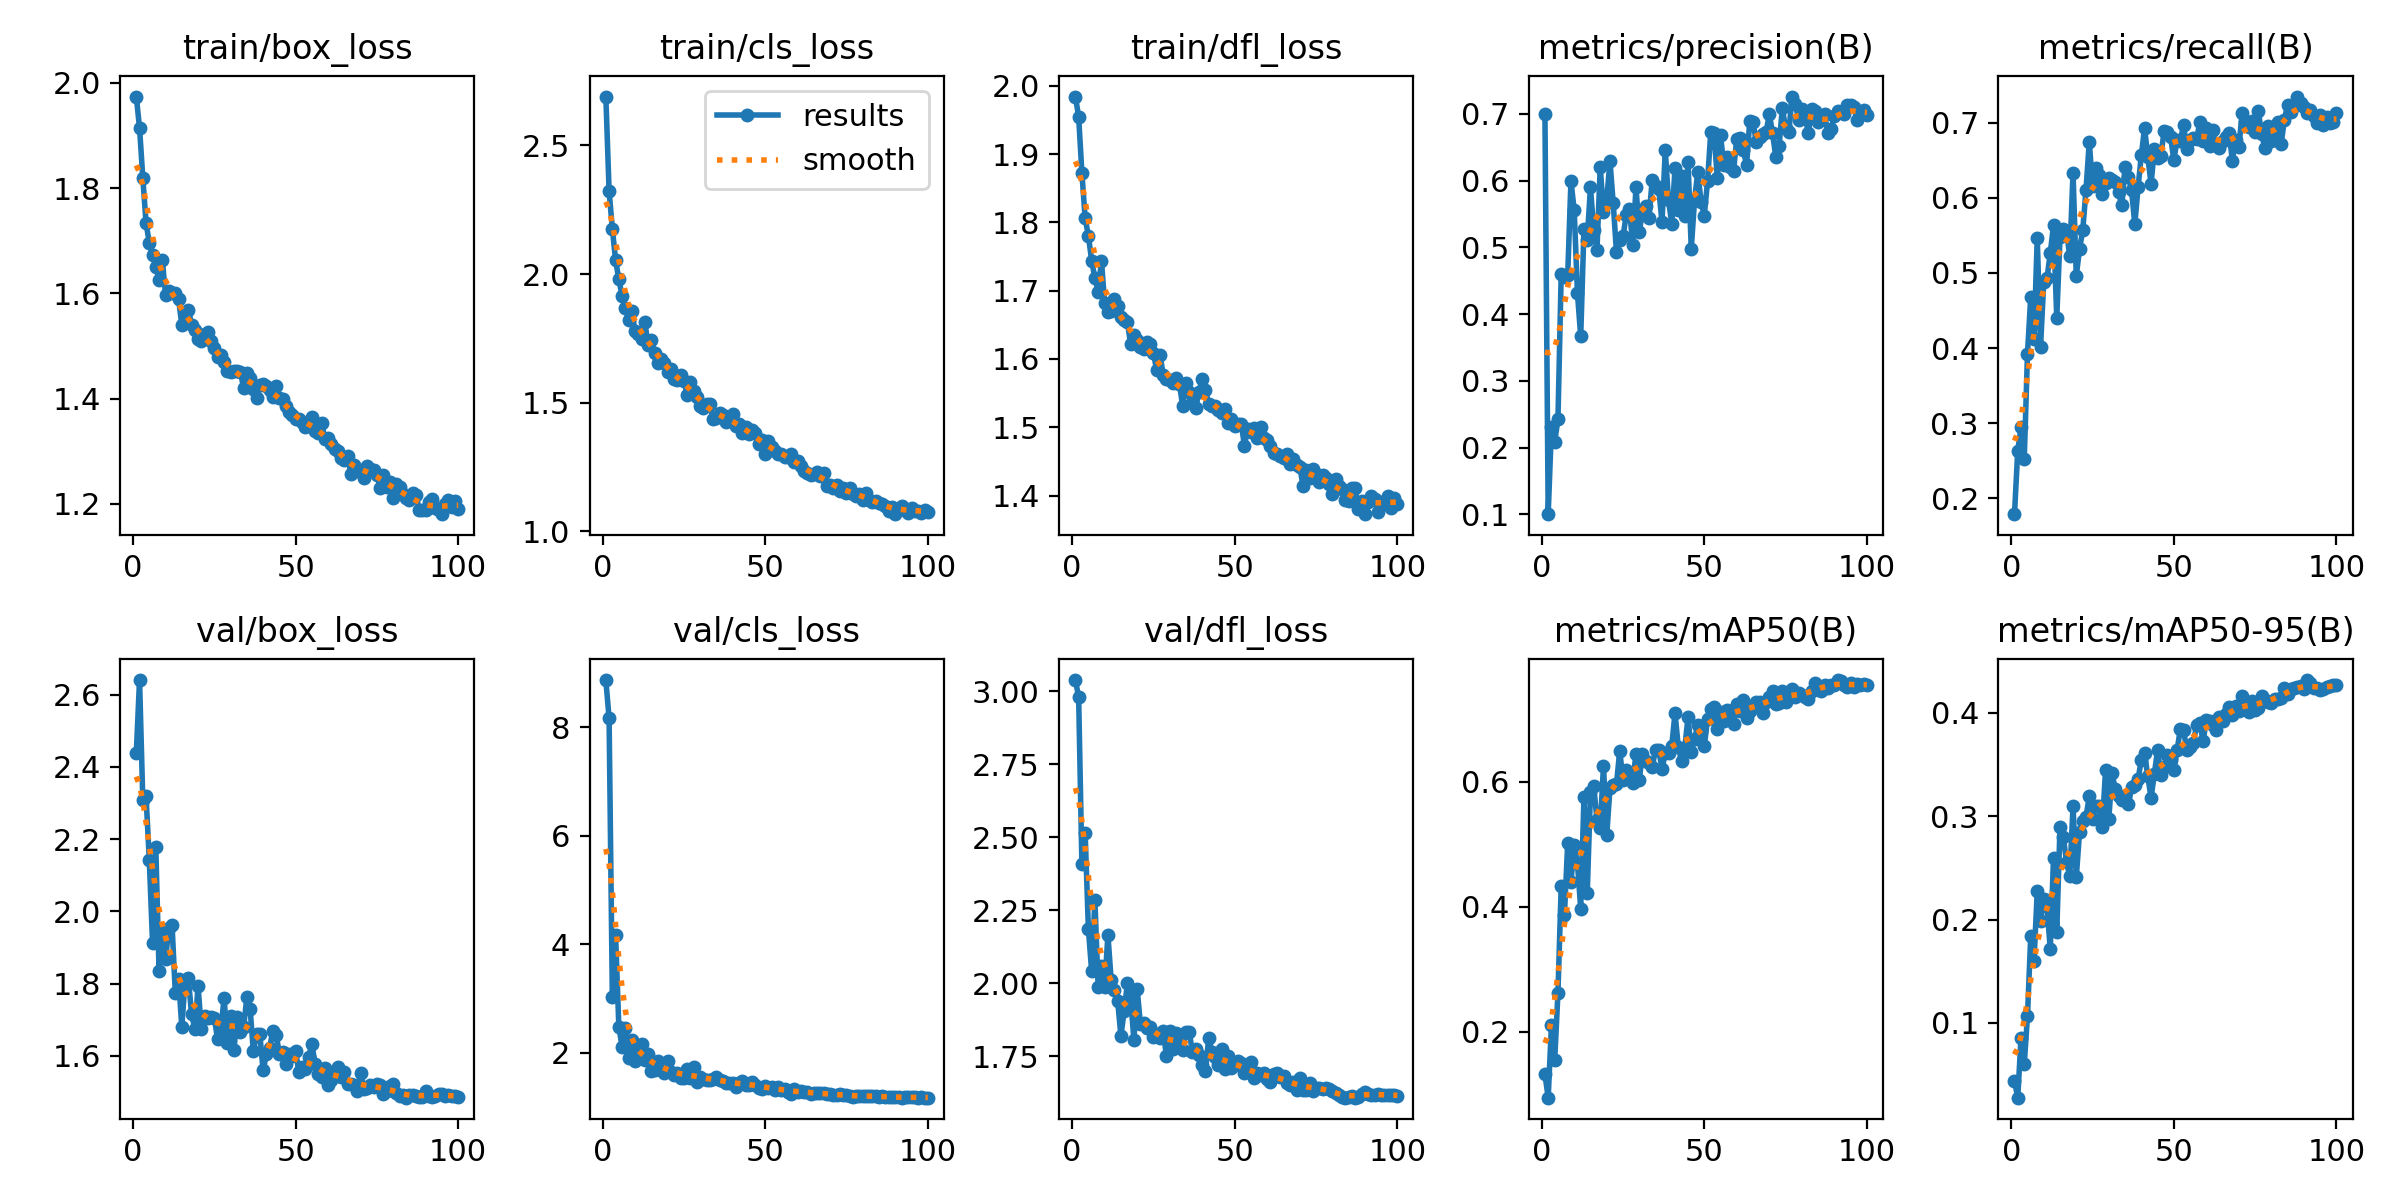

The table this chart was drawn from, first rows:
epoch, time, train/box_loss, train/cls_loss, train/dfl_loss, metrics/precision(B), metrics/recall(B), metrics/mAP50(B), metrics/mAP50-95(B), val/box_loss, val/cls_loss, val/dfl_loss, lr/pg0, lr/pg1, lr/pg2
1, 52.76, 1.974, 2.69, 1.984, 0.6997, 0.179, 0.1318, 0.04388, 2.437, 8.87, 3.038, 0.001428, 0.0007949, 0.0007949
2, 88.02, 1.914, 2.323, 1.955, 0.1004, 0.2634, 0.09455, 0.02772, 2.64, 8.168, 2.98, 0.0007998, 0.0007998, 0.0007998
3, 123.1, 1.82, 2.177, 1.872, 0.2305, 0.2943, 0.2105, 0.08507, 2.31, 3.032, 2.408, 0.0007992, 0.0007992, 0.0007992
4, 159.1, 1.734, 2.053, 1.806, 0.209, 0.2523, 0.1549, 0.06035, 2.319, 4.169, 2.514, 0.0007982, 0.0007982, 0.0007982
5, 195.1, 1.696, 1.979, 1.78, 0.2423, 0.3927, 0.2621, 0.1071, 2.142, 2.473, 2.185, 0.0007969, 0.0007969, 0.0007969
6, 231, 1.673, 1.915, 1.744, 0.4595, 0.4685, 0.4327, 0.1846, 1.913, 2.109, 2.041, 0.0007951, 0.0007951, 0.0007951
7, 267, 1.65, 1.869, 1.718, 0.4552, 0.4118, 0.3874, 0.1598, 2.178, 2.452, 2.284, 0.000793, 0.000793, 0.000793
8, 303.3, 1.625, 1.82, 1.698, 0.4586, 0.5465, 0.5019, 0.2275, 1.836, 1.908, 1.985, 0.0007905, 0.0007905, 0.0007905
9, 339.7, 1.664, 1.856, 1.744, 0.5999, 0.401, 0.4393, 0.1983, 1.945, 2.226, 2.058, 0.0007876, 0.0007876, 0.0007876
10, 376.3, 1.597, 1.777, 1.682, 0.5556, 0.4877, 0.4994, 0.22, 1.869, 1.855, 1.986, 0.0007843, 0.0007843, 0.0007843
11, 413.7, 1.605, 1.767, 1.669, 0.4317, 0.4929, 0.4695, 0.213, 1.954, 2.043, 2.165, 0.0007806, 0.0007806, 0.0007806
12, 450.8, 1.6, 1.746, 1.67, 0.3666, 0.5261, 0.3971, 0.1712, 1.961, 2.16, 2.01, 0.0007766, 0.0007766, 0.0007766
13, 488.3, 1.601, 1.813, 1.688, 0.528, 0.5633, 0.5757, 0.2594, 1.774, 1.859, 1.976, 0.0007722, 0.0007722, 0.0007722
14, 525.5, 1.589, 1.723, 1.678, 0.5112, 0.4404, 0.4214, 0.1883, 1.813, 1.983, 1.939, 0.0007674, 0.0007674, 0.0007674
15, 563, 1.54, 1.743, 1.661, 0.5901, 0.5475, 0.583, 0.2898, 1.68, 1.653, 1.82, 0.0007623, 0.0007623, 0.0007623
16, 600.3, 1.558, 1.692, 1.657, 0.5259, 0.5578, 0.593, 0.2801, 1.808, 1.68, 1.904, 0.0007568, 0.0007568, 0.0007568
17, 637.9, 1.569, 1.652, 1.654, 0.4969, 0.5554, 0.539, 0.256, 1.816, 1.854, 2, 0.000751, 0.000751, 0.000751
18, 675.4, 1.539, 1.668, 1.621, 0.6202, 0.5219, 0.5256, 0.242, 1.716, 1.723, 1.945, 0.0007449, 0.0007449, 0.0007449
19, 713, 1.531, 1.655, 1.635, 0.5531, 0.6335, 0.6254, 0.3096, 1.675, 1.629, 1.807, 0.0007384, 0.0007384, 0.0007384
20, 750.3, 1.513, 1.618, 1.628, 0.572, 0.4962, 0.5149, 0.241, 1.793, 1.849, 1.979, 0.0007315, 0.0007315, 0.0007315
21, 788.1, 1.51, 1.63, 1.617, 0.6292, 0.5315, 0.5897, 0.2847, 1.674, 1.64, 1.86, 0.0007244, 0.0007244, 0.0007244
22, 825.6, 1.523, 1.593, 1.615, 0.5661, 0.5574, 0.5944, 0.2955, 1.709, 1.583, 1.862, 0.0007169, 0.0007169, 0.0007169
23, 862.3, 1.527, 1.59, 1.625, 0.4927, 0.6107, 0.5957, 0.2994, 1.705, 1.62, 1.845, 0.0007091, 0.0007091, 0.0007091
24, 901.8, 1.509, 1.606, 1.623, 0.5109, 0.6746, 0.6499, 0.3195, 1.707, 1.531, 1.851, 0.000701, 0.000701, 0.000701
25, 947.6, 1.496, 1.585, 1.609, 0.517, 0.6152, 0.6022, 0.2979, 1.706, 1.53, 1.816, 0.0006927, 0.0006927, 0.0006927
26, 993.1, 1.479, 1.53, 1.583, 0.5479, 0.6391, 0.6184, 0.3103, 1.646, 1.694, 1.827, 0.000684, 0.000684, 0.000684
27, 1039, 1.483, 1.582, 1.607, 0.5584, 0.6305, 0.6089, 0.3098, 1.671, 1.54, 1.814, 0.0006751, 0.0006751, 0.0006751
28, 1083, 1.47, 1.546, 1.577, 0.5041, 0.6048, 0.5987, 0.2896, 1.761, 1.73, 1.836, 0.0006659, 0.0006659, 0.0006659
29, 1129, 1.452, 1.521, 1.571, 0.5899, 0.6197, 0.6449, 0.3447, 1.635, 1.457, 1.75, 0.0006564, 0.0006564, 0.0006564
30, 1174, 1.451, 1.488, 1.569, 0.5235, 0.6257, 0.6031, 0.2975, 1.712, 1.547, 1.836, 0.0006467, 0.0006467, 0.0006467
31, 1214, 1.452, 1.478, 1.565, 0.5534, 0.6236, 0.6448, 0.3415, 1.615, 1.51, 1.774, 0.0006368, 0.0006368, 0.0006368
32, 1259, 1.452, 1.496, 1.572, 0.5625, 0.6203, 0.6324, 0.3261, 1.707, 1.504, 1.83, 0.0006266, 0.0006266, 0.0006266
33, 1305, 1.451, 1.493, 1.563, 0.5448, 0.6072, 0.6296, 0.3195, 1.666, 1.501, 1.799, 0.0006162, 0.0006162, 0.0006162
34, 1352, 1.421, 1.437, 1.531, 0.6018, 0.5901, 0.6241, 0.3155, 1.679, 1.523, 1.77, 0.0006056, 0.0006056, 0.0006056
35, 1396, 1.448, 1.439, 1.565, 0.5917, 0.6404, 0.6515, 0.3192, 1.762, 1.551, 1.833, 0.0005948, 0.0005948, 0.0005948
36, 1435, 1.439, 1.46, 1.552, 0.587, 0.6279, 0.6515, 0.312, 1.731, 1.501, 1.833, 0.0005838, 0.0005838, 0.0005838
37, 1480, 1.419, 1.452, 1.535, 0.5382, 0.6104, 0.6198, 0.3279, 1.612, 1.475, 1.763, 0.0005726, 0.0005726, 0.0005726
38, 1523, 1.4, 1.427, 1.529, 0.6455, 0.5644, 0.6461, 0.3302, 1.66, 1.444, 1.776, 0.0005613, 0.0005613, 0.0005613
39, 1571, 1.425, 1.442, 1.552, 0.5709, 0.6138, 0.6461, 0.336, 1.66, 1.446, 1.754, 0.0005498, 0.0005498, 0.0005498
40, 1617, 1.427, 1.455, 1.571, 0.5358, 0.6563, 0.6574, 0.3546, 1.56, 1.45, 1.72, 0.0005381, 0.0005381, 0.0005381
41, 1664, 1.424, 1.408, 1.554, 0.6192, 0.6928, 0.7097, 0.3612, 1.604, 1.365, 1.699, 0.0005264, 0.0005264, 0.0005264
42, 1711, 1.417, 1.418, 1.534, 0.5567, 0.6543, 0.6562, 0.3386, 1.623, 1.438, 1.812, 0.0005145, 0.0005145, 0.0005145
43, 1762, 1.403, 1.384, 1.531, 0.6067, 0.6185, 0.6335, 0.3178, 1.67, 1.48, 1.765, 0.0005025, 0.0005025, 0.0005025
44, 1810, 1.424, 1.405, 1.531, 0.5476, 0.6642, 0.6544, 0.3409, 1.659, 1.411, 1.747, 0.0004904, 0.0004904, 0.0004904
45, 1857, 1.401, 1.377, 1.525, 0.6286, 0.6524, 0.7033, 0.3641, 1.607, 1.397, 1.718, 0.0004782, 0.0004782, 0.0004782
46, 1902, 1.398, 1.392, 1.52, 0.498, 0.6556, 0.6471, 0.3401, 1.611, 1.458, 1.774, 0.0004659, 0.0004659, 0.0004659
47, 1948, 1.387, 1.381, 1.527, 0.5709, 0.6883, 0.6685, 0.3474, 1.577, 1.412, 1.705, 0.0004536, 0.0004536, 0.0004536
48, 1995, 1.374, 1.341, 1.506, 0.613, 0.6871, 0.6904, 0.3594, 1.605, 1.357, 1.75, 0.0004413, 0.0004413, 0.0004413
49, 2043, 1.37, 1.355, 1.513, 0.5687, 0.681, 0.6813, 0.3546, 1.599, 1.332, 1.708, 0.0004289, 0.0004289, 0.0004289
50, 2088, 1.361, 1.301, 1.502, 0.5478, 0.6506, 0.6564, 0.3449, 1.613, 1.378, 1.72, 0.0004164, 0.0004164, 0.0004164
51, 2133, 1.362, 1.349, 1.505, 0.5989, 0.6763, 0.7008, 0.3639, 1.556, 1.347, 1.734, 0.000404, 0.000404, 0.000404
52, 2179, 1.355, 1.328, 1.505, 0.6729, 0.6757, 0.717, 0.3843, 1.57, 1.358, 1.726, 0.0003916, 0.0003916, 0.0003916
53, 2225, 1.345, 1.313, 1.473, 0.6719, 0.6965, 0.7194, 0.3832, 1.564, 1.319, 1.694, 0.0003791, 0.0003791, 0.0003791
54, 2270, 1.35, 1.302, 1.498, 0.6038, 0.6655, 0.6842, 0.3639, 1.597, 1.362, 1.695, 0.0003667, 0.0003667, 0.0003667
55, 2312, 1.366, 1.301, 1.493, 0.668, 0.6769, 0.7116, 0.3674, 1.633, 1.308, 1.728, 0.0003544, 0.0003544, 0.0003544
56, 2348, 1.339, 1.29, 1.499, 0.6229, 0.6801, 0.6973, 0.3706, 1.577, 1.322, 1.675, 0.0003421, 0.0003421, 0.0003421
57, 2385, 1.335, 1.29, 1.484, 0.6355, 0.6781, 0.7145, 0.3886, 1.549, 1.276, 1.694, 0.0003298, 0.0003298, 0.0003298
58, 2430, 1.355, 1.301, 1.5, 0.6202, 0.7003, 0.7139, 0.3901, 1.543, 1.245, 1.684, 0.0003176, 0.0003176, 0.0003176
59, 2470, 1.323, 1.268, 1.484, 0.6148, 0.6754, 0.6931, 0.3725, 1.565, 1.327, 1.692, 0.0003055, 0.0003055, 0.0003055
60, 2514, 1.326, 1.271, 1.481, 0.6631, 0.6931, 0.7237, 0.3931, 1.52, 1.269, 1.673, 0.0002935, 0.0002935, 0.0002935
... 40 more rows
